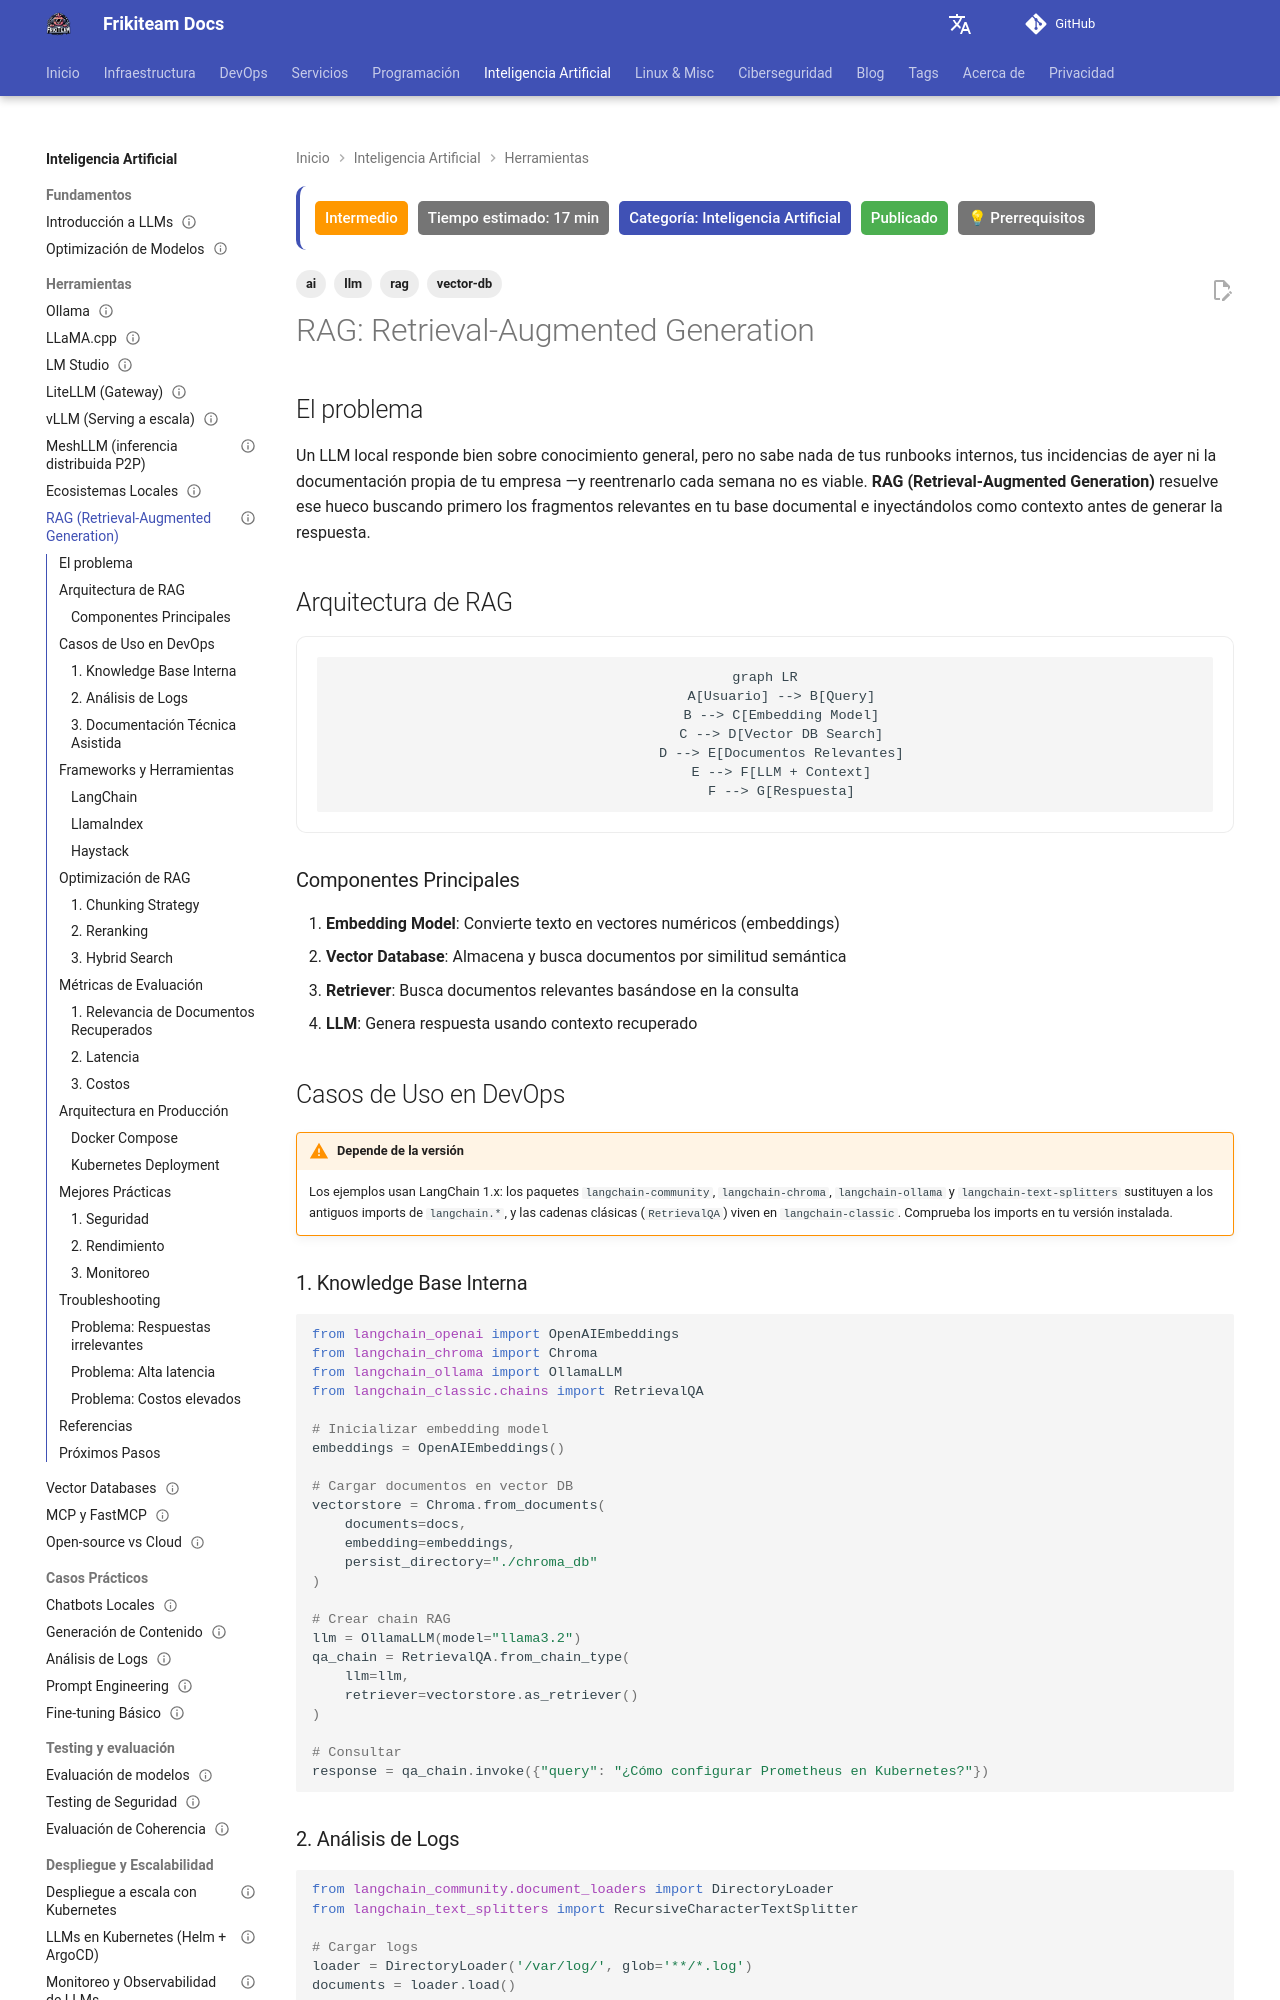

repository: rasty94/Frikiteam-docs · page: doc/ai/rag_basics/index.html · generator: mkdocs

---
title: "RAG - Retrieval-Augmented Generation"
description: "Cómo funciona RAG (Retrieval-Augmented Generation): embeddings, búsqueda vectorial, chunking e integración práctica con LLMs locales."
updated: 2026-10-11
tags: ['ai', 'rag', 'llm', 'vector-db']
difficulty: intermediate
estimated_time: 17 min
category: Inteligencia Artificial
status: published
last_reviewed: 2026-10-11
prerequisites:
  - "Conocimientos básicos de DevOps"
  - "Python básico"
reviewers: ["@rasty94"]
contributors: ["@rasty94"]
---

# RAG: Retrieval-Augmented Generation

## El problema

Un LLM local responde bien sobre conocimiento general, pero no sabe nada de tus runbooks internos, tus incidencias de ayer ni la documentación propia de tu empresa —y reentrenarlo cada semana no es viable. **RAG (Retrieval-Augmented Generation)** resuelve ese hueco buscando primero los fragmentos relevantes en tu base documental e inyectándolos como contexto antes de generar la respuesta.

## Arquitectura de RAG

```mermaid
graph LR
    A[Usuario] --> B[Query]
    B --> C[Embedding Model]
    C --> D[Vector DB Search]
    D --> E[Documentos Relevantes]
    E --> F[LLM + Context]
    F --> G[Respuesta]
```

### Componentes Principales

1. **Embedding Model**: Convierte texto en vectores numéricos (embeddings)
2. **Vector Database**: Almacena y busca documentos por similitud semántica
3. **Retriever**: Busca documentos relevantes basándose en la consulta
4. **LLM**: Genera respuesta usando contexto recuperado

## Casos de Uso en DevOps

!!! warning "Depende de la versión"
    Los ejemplos usan LangChain 1.x: los paquetes `langchain-community`, `langchain-chroma`, `langchain-ollama` y `langchain-text-splitters` sustituyen a los antiguos imports de `langchain.*`, y las cadenas clásicas (`RetrievalQA`) viven en `langchain-classic`. Comprueba los imports en tu versión instalada.
